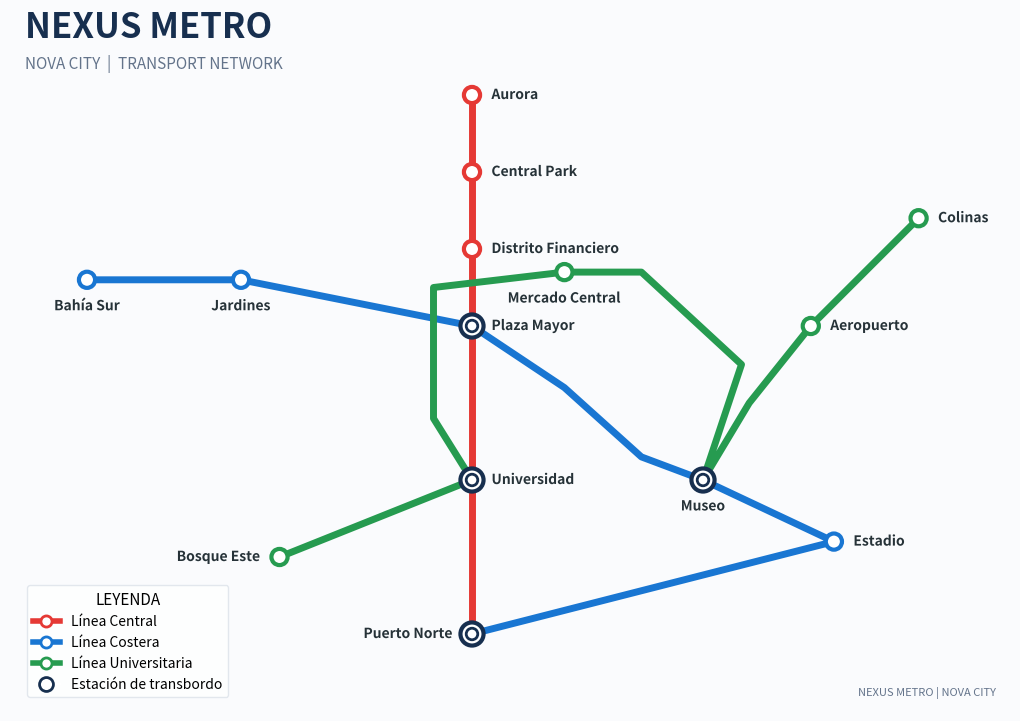

Here is the Python script that generated this plot: (Note: this script raises an exception after producing the figure.)
import matplotlib.pyplot as plt
import matplotlib.patheffects as pe
import numpy as np

from matplotlib.lines import Line2D
from matplotlib.patches import Circle
from matplotlib.transforms import Bbox
from pathlib import Path


# ============================================================
# 1. SYSTEM CONFIGURATION
# ============================================================

COLORS = {
    "central": "#E53935",
    "coastal": "#1976D2",
    "university": "#269B50",
    "background": "#FAFBFD",
    "text": "#263238",
    "transfer": "#172F4F",
    "secondary": "#64748B"
}

LINES = {
    "Línea Central": {
        "color": COLORS["central"],
        "stations": [
            "Aurora",
            "Central Park",
            "Distrito Financiero",
            "Plaza Mayor",
            "Universidad",
            "Puerto Norte"
        ]
    },
    "Línea Costera": {
        "color": COLORS["coastal"],
        "stations": [
            "Bahía Sur",
            "Jardines",
            "Plaza Mayor",
            "Museo",
            "Estadio",
            "Puerto Norte"
        ]
    },
    "Línea Universitaria": {
        "color": COLORS["university"],
        "stations": [
            "Bosque Este",
            "Universidad",
            "Mercado Central",
            "Museo",
            "Aeropuerto",
            "Colinas"
        ]
    }
}


# ============================================================
# 2. UNIQUE STATION COORDINATES
# ============================================================

STATIONS = {
    "Aurora": (0, 5),
    "Central Park": (0, 4),
    "Distrito Financiero": (0, 3),
    "Plaza Mayor": (0, 2),
    "Universidad": (0, 0),
    "Puerto Norte": (0, -2),

    "Bahía Sur": (-5, 2.6),
    "Jardines": (-3, 2.6),
    "Museo": (3, 0),
    "Estadio": (4.7, -0.8),

    "Bosque Este": (-2.5, -1),
    "Mercado Central": (1.2, 2.7),
    "Aeropuerto": (4.4, 2),
    "Colinas": (5.8, 3.4)
}


# ============================================================
# 3. TRANSFER STATIONS
# ============================================================

TRANSFER_STATIONS = {
    "Plaza Mayor",
    "Universidad",
    "Museo",
    "Puerto Norte"
}


# ============================================================
# 4. ROUTE GEOMETRY
# ============================================================

ROUTES = {
    "Línea Central": [
        STATIONS["Aurora"],
        STATIONS["Central Park"],
        STATIONS["Distrito Financiero"],
        STATIONS["Plaza Mayor"],
        STATIONS["Universidad"],
        STATIONS["Puerto Norte"]
    ],

    "Línea Costera": [
        STATIONS["Bahía Sur"],
        STATIONS["Jardines"],
        STATIONS["Plaza Mayor"],
        (1.2, 1.2),
        (2.2, 0.3),
        STATIONS["Museo"],
        STATIONS["Estadio"],
        STATIONS["Puerto Norte"]
    ],

    "Línea Universitaria": [
        STATIONS["Bosque Este"],
        STATIONS["Universidad"],
        (-0.5, 0.8),
        (-0.5, 2.5),
        STATIONS["Mercado Central"],
        (2.2, 2.7),
        (3.5, 1.5),
        STATIONS["Museo"],
        (3.6, 1.0),
        STATIONS["Aeropuerto"],
        STATIONS["Colinas"]
    ]
}


# ============================================================
# 5. PREFERRED LABEL POSITIONS (starting point only)
# ============================================================

# (dx, dy, ha, va). The algorithm tries these first and moves the label
# to another position only if there is a collision.

PREFERRED_POSITIONS = {
    "Aurora": (14, 0, "left", "center"),
    "Central Park": (14, 0, "left", "center"),
    "Distrito Financiero": (14, 0, "left", "center"),
    "Plaza Mayor": (-14, 0, "right", "center"),
    "Universidad": (-14, 0, "right", "center"),
    "Puerto Norte": (14, 0, "left", "center"),

    "Bahía Sur": (0, -14, "center", "top"),
    "Jardines": (0, -14, "center", "top"),
    "Museo": (14, -8, "left", "top"),
    "Estadio": (14, 0, "left", "center"),

    "Bosque Este": (-14, -8, "right", "top"),
    "Mercado Central": (0, 14, "center", "bottom"),
    "Aeropuerto": (14, 0, "left", "center"),
    "Colinas": (14, 0, "left", "center"),
}


# ============================================================
# 6. VALIDATE NETWORK STRUCTURE
# ============================================================

all_station_occurrences = [
    station
    for line in LINES.values()
    for station in line["stations"]
]

assert len(all_station_occurrences) == 18
assert len(STATIONS) == 14

for line_name, line in LINES.items():
    assert len(line["stations"]) == 6
    assert all(
        station in STATIONS
        for station in line["stations"]
    )

print(f"Total station occurrences: {len(all_station_occurrences)}")
print(f"Unique physical stations: {len(STATIONS)}")
print(f"Transfer stations: {len(TRANSFER_STATIONS)}")


# ============================================================
# 7. CREATE FIGURE
# ============================================================

fig, ax = plt.subplots(figsize=(16, 9))

fig.patch.set_facecolor(COLORS["background"])
ax.set_facecolor(COLORS["background"])

ax.set_xlim(-6, 7)
ax.set_ylim(-3, 6)

ax.set_aspect("equal")
ax.axis("off")


# ============================================================
# 8. DRAW METRO LINES
# ============================================================

for line_name, route in ROUTES.items():

    color = LINES[line_name]["color"]

    x_coordinates = [point[0] for point in route]
    y_coordinates = [point[1] for point in route]

    ax.plot(
        x_coordinates,
        y_coordinates,
        color=color,
        linewidth=5,
        solid_capstyle="round",
        solid_joinstyle="round",
        zorder=1
    )


# ============================================================
# 9. DRAW STATIONS
# ============================================================

MARKER_RADIUS = {}  # radius in data units, used for collision checks

for station_name, (x, y) in STATIONS.items():

    if station_name in TRANSFER_STATIONS:

        MARKER_RADIUS[station_name] = 0.15

        # Outer transfer ring
        ax.add_patch(
            Circle(
                (x, y),
                radius=0.15,
                facecolor="white",
                edgecolor=COLORS["transfer"],
                linewidth=3,
                zorder=5
            )
        )

        # Inner ring
        ax.add_patch(
            Circle(
                (x, y),
                radius=0.075,
                facecolor="white",
                edgecolor=COLORS["transfer"],
                linewidth=2,
                zorder=6
            )
        )

    else:

        MARKER_RADIUS[station_name] = 0.105

        # Regular station
        station_color = next(
            LINES[ln]["color"]
            for ln, line in LINES.items()
            if station_name in line["stations"]
        )

        ax.add_patch(
            Circle(
                (x, y),
                radius=0.105,
                facecolor="white",
                edgecolor=station_color,
                linewidth=3,
                zorder=5
            )
        )


# ============================================================
# 10. TITLE AND SUBTITLE
# ============================================================

ax.text(
    -5.8,
    5.75,
    "NEXUS METRO",
    fontsize=25,
    fontweight="bold",
    color=COLORS["transfer"],
    ha="left"
)

ax.text(
    -5.8,
    5.35,
    "NOVA CITY  |  TRANSPORT NETWORK",
    fontsize=11,
    color=COLORS["secondary"],
    ha="left"
)


# ============================================================
# 11. LEGEND
# ============================================================

legend_elements = []

for line_name, line in LINES.items():

    legend_elements.append(
        Line2D(
            [0],
            [0],
            color=line["color"],
            linewidth=4,
            marker="o",
            markersize=8,
            markerfacecolor="white",
            markeredgewidth=2,
            label=line_name
        )
    )

legend_elements.append(
    Line2D(
        [0],
        [0],
        color="white",
        marker="o",
        markerfacecolor="white",
        markeredgecolor=COLORS["transfer"],
        markeredgewidth=2,
        markersize=10,
        label="Estación de transbordo"
    )
)

legend = ax.legend(
    handles=legend_elements,
    loc="lower left",
    bbox_to_anchor=(0.01, 0.01),
    frameon=True,
    facecolor="white",
    edgecolor="#DCE2EA",
    fontsize=10,
    title="LEYENDA",
    title_fontsize=11
)


# ============================================================
# 12. DRAW STATION LABELS (automatic overlap avoidance)
# ============================================================

# Render once so text sizes and transforms are available.
fig.canvas.draw()
renderer = fig.canvas.get_renderer()

PAD = 3  # extra pixels around each label


def candidate_positions():
    """Candidate offsets (in points): near ring first, then farther rings."""
    candidates = []
    for d in (14, 24, 36):
        diag = d * 0.75
        candidates += [
            (d, 0, "left", "center"),
            (-d, 0, "right", "center"),
            (0, d, "center", "bottom"),
            (0, -d, "center", "top"),
            (diag, diag, "left", "bottom"),
            (-diag, diag, "right", "bottom"),
            (diag, -diag, "left", "top"),
            (-diag, -diag, "right", "top"),
        ]
    return candidates


def to_display(point):
    return ax.transData.transform(point)


# --- Obstacles in display (pixel) coordinates ---

# a) Marker bounding boxes
marker_boxes = []
for name, (x, y) in STATIONS.items():
    cx, cy = to_display((x, y))
    rx = abs(to_display((x + MARKER_RADIUS[name], y))[0] - cx) + 4
    marker_boxes.append(Bbox.from_extents(cx - rx, cy - rx, cx + rx, cy + rx))

# b) Points sampled along every route
line_samples = []
for route in ROUTES.values():
    pts = np.array([to_display(p) for p in route])
    for p0, p1 in zip(pts[:-1], pts[1:]):
        n = max(int(np.hypot(*(p1 - p0)) / 4), 2)
        t = np.linspace(0, 1, n)[:, None]
        line_samples.append(p0 + (p1 - p0) * t)
line_samples = np.vstack(line_samples)

# c) Legend box and axes area
legend_box = legend.get_window_extent(renderer).expanded(1.05, 1.15)
axes_box = ax.get_window_extent(renderer)


def label_cost(bbox, placed_boxes, rank):
    """Lower cost = better position."""
    cost = rank * 0.3  # small preference for earlier candidates

    # Overlap with other labels
    cost += 1000 * sum(bbox.overlaps(other) for other in placed_boxes)

    # Overlap with station markers
    cost += 1000 * sum(bbox.overlaps(m) for m in marker_boxes)

    # Overlap with legend
    if bbox.overlaps(legend_box):
        cost += 1000

    # Outside the drawing area
    if (bbox.x0 < axes_box.x0 or bbox.x1 > axes_box.x1
            or bbox.y0 < axes_box.y0 or bbox.y1 > axes_box.y1):
        cost += 1000

    # Overlap with metro lines (less severe)
    inside = (
        (line_samples[:, 0] >= bbox.x0) & (line_samples[:, 0] <= bbox.x1) &
        (line_samples[:, 1] >= bbox.y0) & (line_samples[:, 1] <= bbox.y1)
    )
    cost += 2 * inside.sum()

    return cost


# Transfer stations first (most crowded), then the rest.
ordered_stations = (
    [s for s in STATIONS if s in TRANSFER_STATIONS] +
    [s for s in STATIONS if s not in TRANSFER_STATIONS]
)

placed_boxes = []

for station_name in ordered_stations:

    x, y = STATIONS[station_name]

    text = ax.annotate(
        station_name,
        xy=(x, y),
        xytext=(0, 0),
        textcoords="offset points",
        fontsize=10,
        fontweight="semibold",
        color=COLORS["text"],
        ha="left",
        va="center",
        zorder=10,
        path_effects=[
            pe.withStroke(linewidth=3, foreground=COLORS["background"])
        ]
    )

    candidates = [PREFERRED_POSITIONS[station_name]] + candidate_positions()

    best = None

    for rank, (dx, dy, ha, va) in enumerate(candidates):

        text.xyann = (dx, dy)
        text.set_ha(ha)
        text.set_va(va)

        bbox = text.get_window_extent(renderer).expanded(
            1.0, 1.0
        )
        bbox = Bbox.from_extents(
            bbox.x0 - PAD, bbox.y0 - PAD,
            bbox.x1 + PAD, bbox.y1 + PAD
        )

        cost = label_cost(bbox, placed_boxes, rank)

        if best is None or cost < best[0]:
            best = (cost, (dx, dy, ha, va), bbox)

        if cost < 1:  # perfect position, stop searching
            break

    cost, (dx, dy, ha, va), bbox = best

    text.xyann = (dx, dy)
    text.set_ha(ha)
    text.set_va(va)

    placed_boxes.append(bbox)

    if cost >= 1000:
        print(f"Aviso: no se encontró posición libre para '{station_name}'")


# ============================================================
# 13. FOOTER
# ============================================================

ax.text(
    6.8,
    -2.8,
    "NEXUS METRO | NOVA CITY",
    fontsize=8,
    color=COLORS["secondary"],
    ha="right"
)


# ============================================================
# 14. EXPORT AND DISPLAY
# ============================================================

assets_dir = Path(__file__).resolve().parent.parent / "assets"
assets_dir.mkdir(parents=True, exist_ok=True)
output_path = assets_dir / "nexus_metro_map.png"

if not output_path.exists():
    plt.savefig(
        output_path,
        dpi=300,
        bbox_inches="tight",
        facecolor=fig.get_facecolor()
    )
    print(f"Mapa guardado en: {output_path}")
else:
    print(f"La imagen ya existe en: {output_path}")

plt.show()
